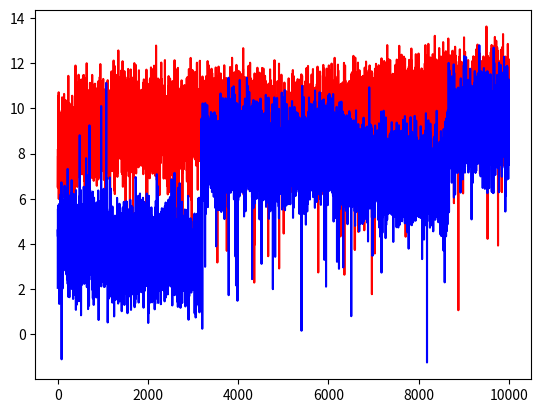

This chart was generated by the following Python code:
import random
import matplotlib.pyplot as plt
import numpy as np

class epsilon_greeedy_bandit:

    def __init__(self, n_actions = 10, epsilon = 0.1, stationary = True):
        self.n = n_actions 
        self.epsilon = epsilon
        self.stationary = stationary
        self.true_mean = [random.uniform(1, self.n) for _ in range(self.n)]

        if stationary:
            self.action_count = [0] * n_actions
            self.reward_estimate = [0] * n_actions
        else: 
            self.reward_estimate_nonStationary = [0] * n_actions
   
    def bandit(self, action):
        
        return random.gauss(self.true_mean[action], 1)

    def choose_action(self):

        if random.random() > self.epsilon:
           
           if self.stationary:
                return self.reward_estimate.index(max(self.reward_estimate))
           else:
               return self.reward_estimate_nonStationary.index(max(self.reward_estimate_nonStationary))
       
        else:
           
            return random.randint(0,self.n -1)

    def update_estimates(self, action, reward):

        if self.stationary:
            self.action_count[action] += 1
            alpha = 1 / self.action_count[action]
            self.reward_estimate[action] += alpha*(reward - self.reward_estimate[action])
        else:
            alpha = 0.1
            self.reward_estimate_nonStationary[action] += alpha*(reward - self.reward_estimate_nonStationary[action])

    def run(self, runs = 1 ,steps = 10000):
        
        step = []
        cumulative_reward = [0] * steps

        for run in range(runs):
            rewards = []

            for i in range(steps):  
                current_action = self.choose_action()
                current_reward = self.bandit(action=current_action)
                self.update_estimates(action=current_action,reward=current_reward) 
                rewards.append(current_reward)
                if run == 0:
                    step.append(i)      
                
                for j in range(self.n):
                    self.true_mean[j] += random.gauss(0,0.01)
            
            for k in range(steps):
                cumulative_reward[k] += rewards[k]

        for j in range(steps):
            cumulative_reward[j] /= runs
        
        return cumulative_reward, step

bandits_stationary = epsilon_greeedy_bandit(n_actions=10,epsilon=0.01,stationary=True)
rewards_stationary, step_stationary= bandits_stationary.run(steps=10000)

bandits_nonStationary = epsilon_greeedy_bandit(n_actions=10, epsilon=0.01,stationary=False)
rewards_nonstationary, step_nonstationary = bandits_nonStationary.run(steps=10000)

fig, ax = plt.subplots()

ax.plot(step_stationary, rewards_stationary, color = 'red')
ax.plot(step_nonstationary, rewards_nonstationary, color = 'blue')
plt.show()